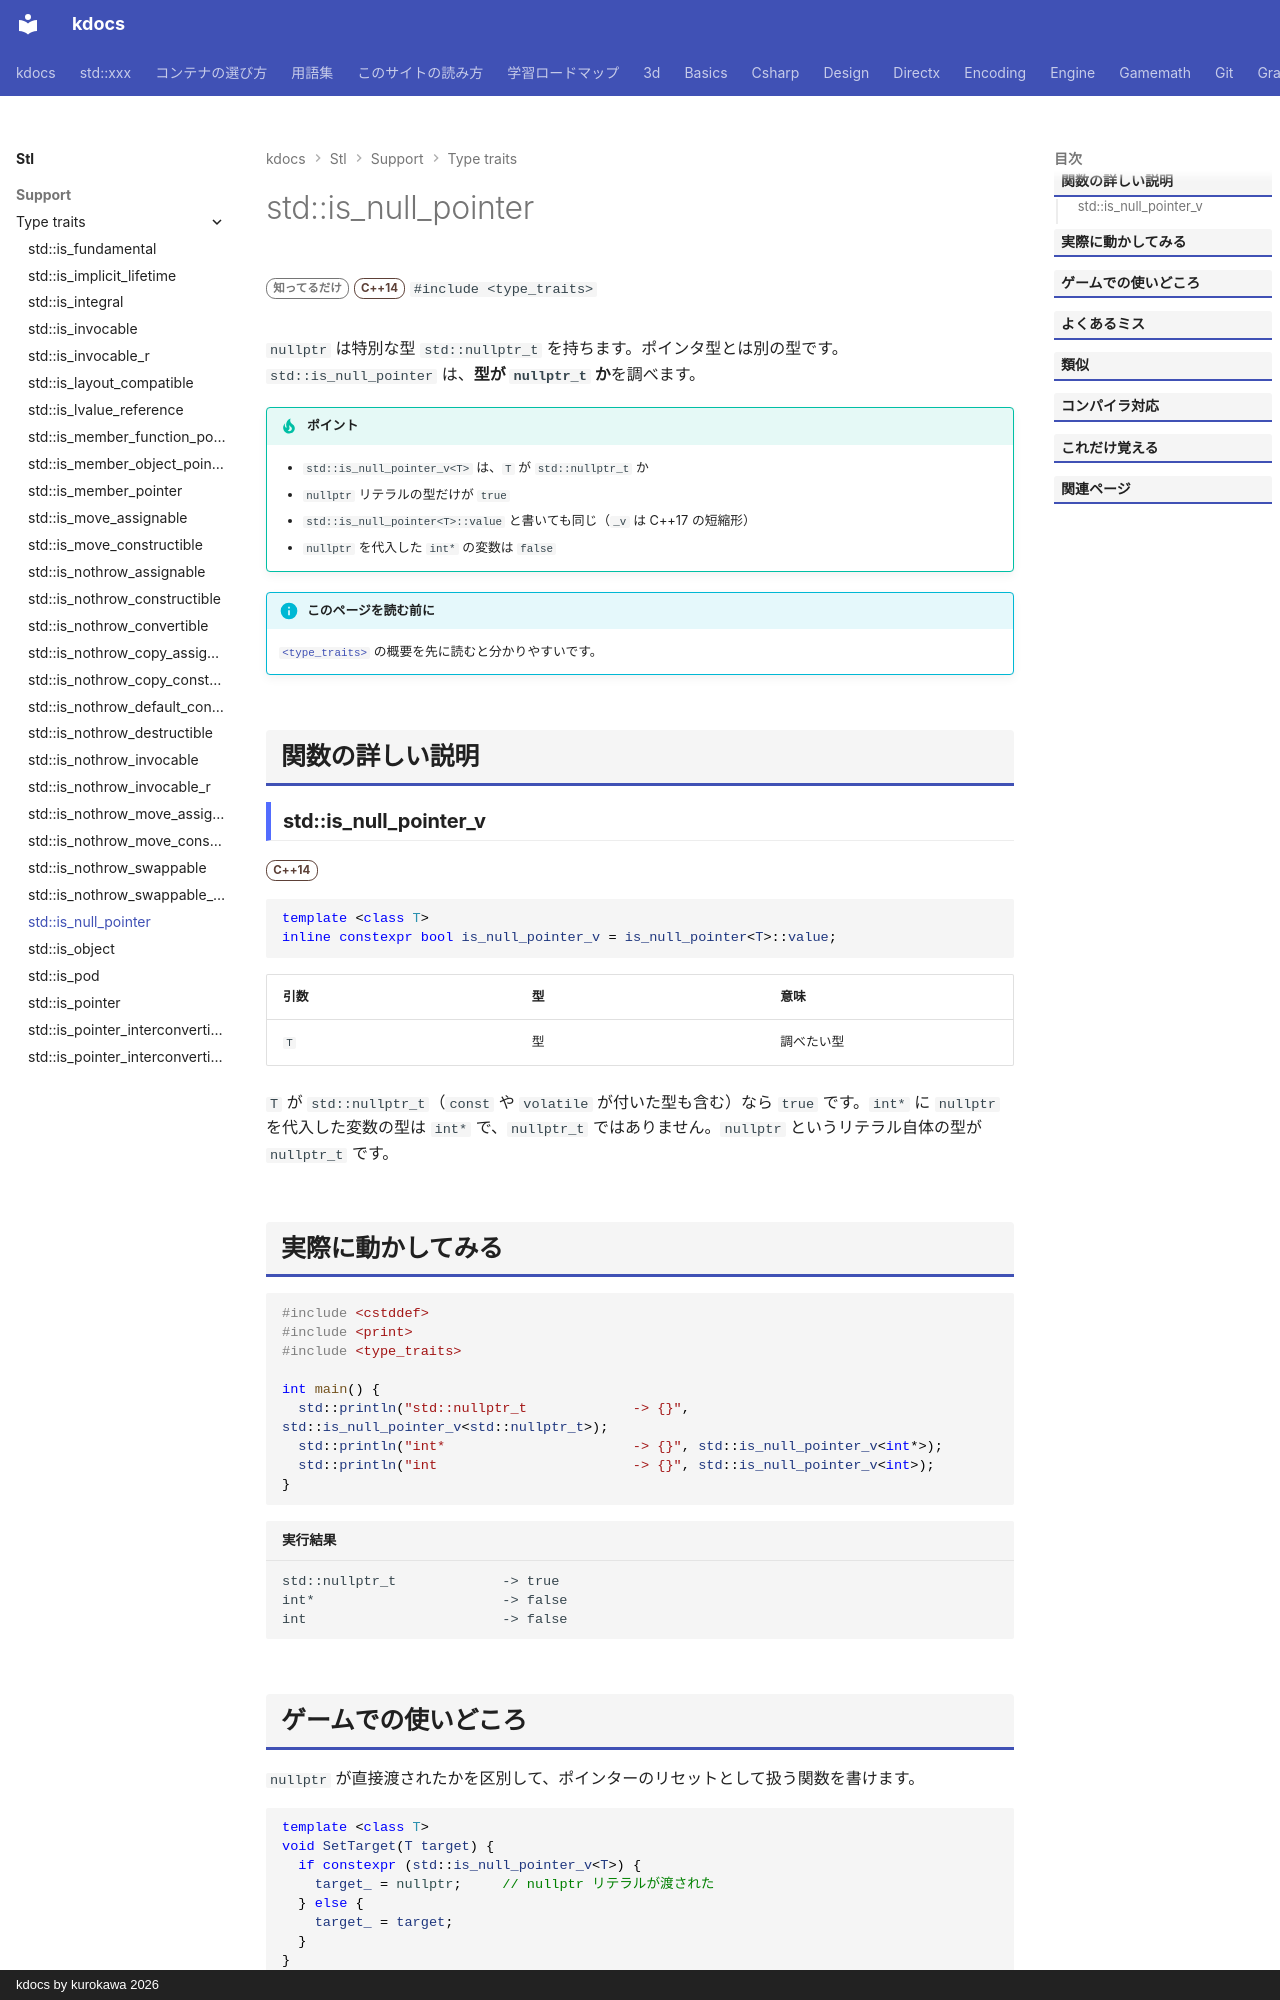

repository: qwzxdf/kdocs · page: stl/support/type_traits/is_null_pointer/index.html · generator: mkdocs · copyright: kdocs by kurokawa 2026

---
title: std::is_null_pointer
summary: "型が `std::nullptr_t` かを調べる。"
order: 900
group: 型の性質（<type_traits>）
tags:
  - 型・言語サポート
---

# std::is_null_pointer

<div class="page-badges" markdown>
<span class="rank rank-rare">知ってるだけ</span>
<span class="ver ver-14">C++14</span>
`#include <type_traits>`
</div>

`nullptr` は特別な型 `std::nullptr_t` を持ちます。ポインタ型とは別の型です。`std::is_null_pointer` は、<strong>型が `nullptr_t` か</strong>を調べます。

!!! tip "ポイント"
    - `std::is_null_pointer_v<T>` は、`T` が `std::nullptr_t` か
    - `nullptr` リテラルの型だけが `true`
    - `std::is_null_pointer<T>::value` と書いても同じ（`_v` は C++17 の短縮形）
    - `nullptr` を代入した `int*` の変数は `false`

!!! info "このページを読む前に"
    [`<type_traits>`](../type_traits.md) の概要を先に読むと分かりやすいです。

## 関数の詳しい説明

### std::is_null_pointer_v {#is_null_pointer}

<span class="ver ver-14">C++14</span>

```cpp
template <class T>
inline constexpr bool is_null_pointer_v = is_null_pointer<T>::value;
```

| 引数 | 型 | 意味 |
| --- | --- | --- |
| `T` | 型 | 調べたい型 |

`T` が `std::nullptr_t`（`const` や `volatile` が付いた型も含む）なら `true` です。`int*` に `nullptr` を代入した変数の型は `int*` で、`nullptr_t` ではありません。`nullptr` というリテラル自体の型が `nullptr_t` です。
